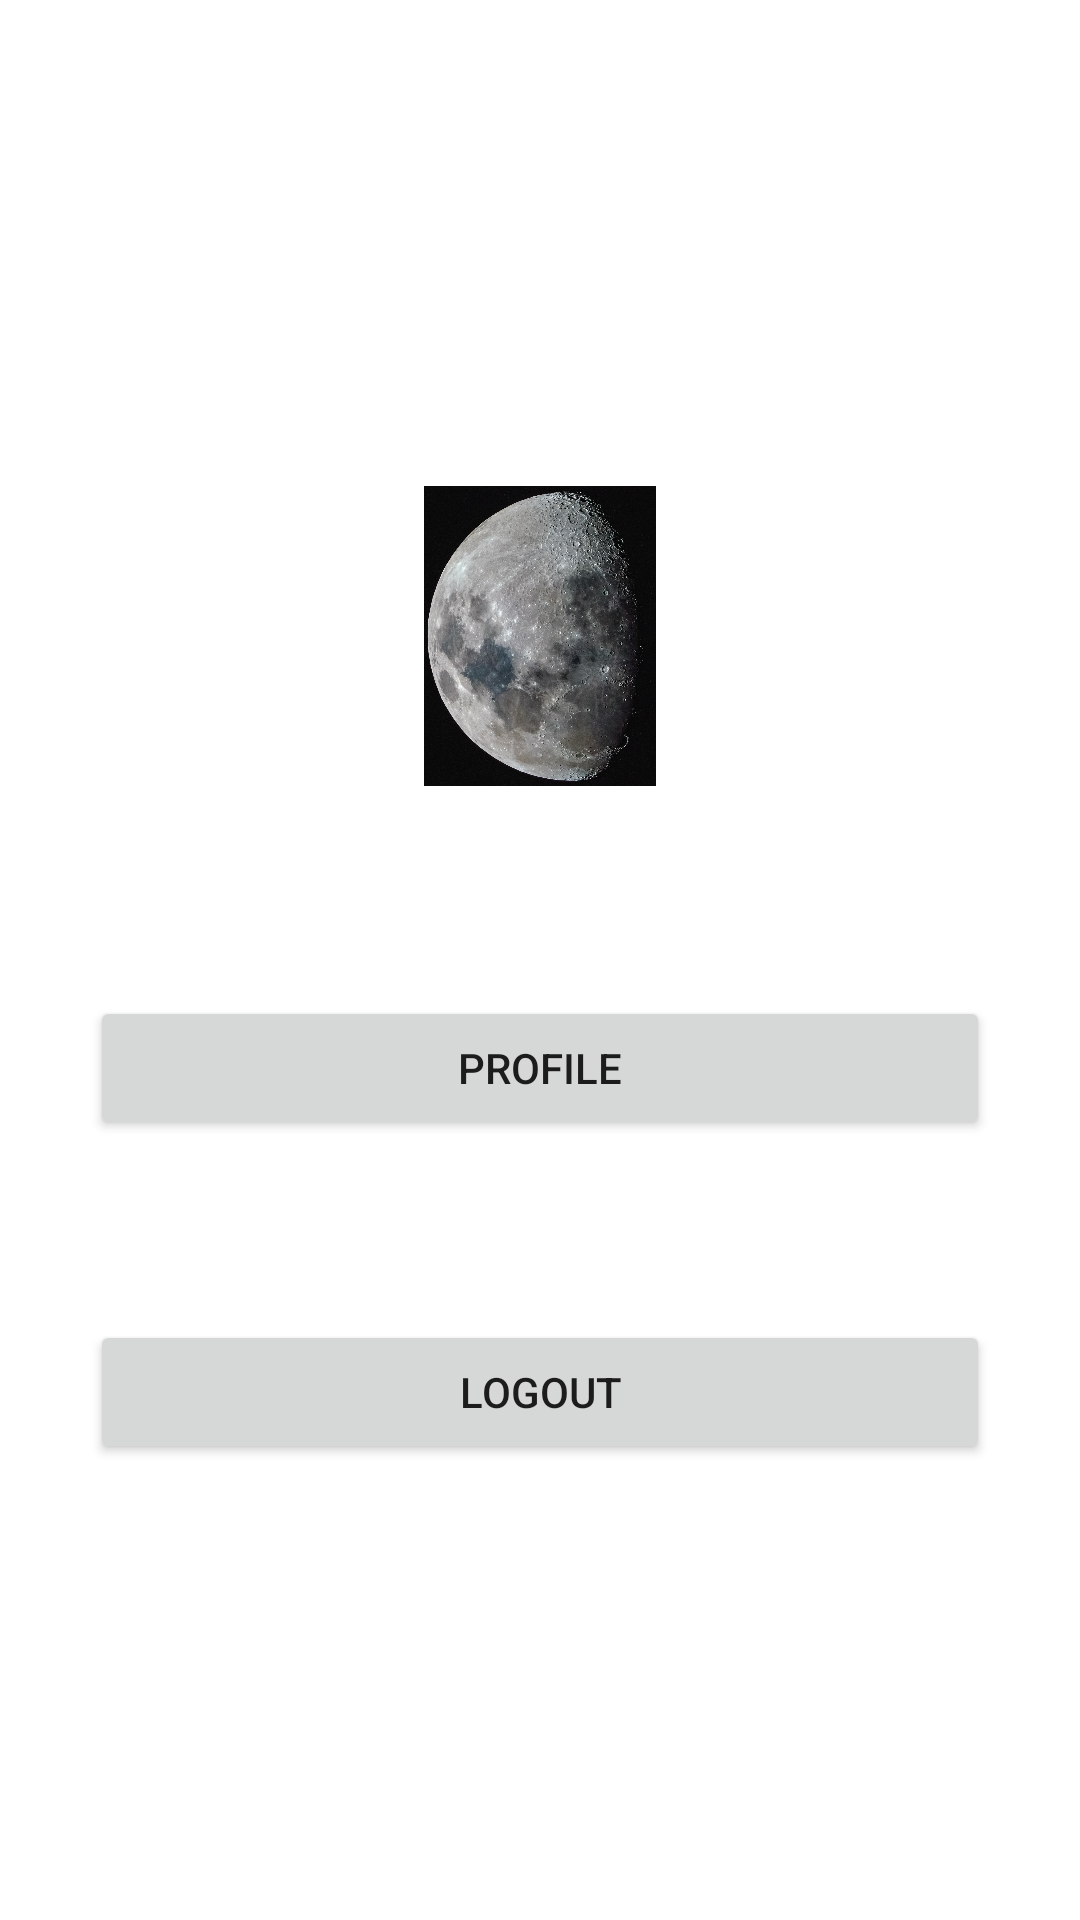

This screen was rendered from an Android layout file. Write that file and the resources it references.
<!-- AndroidManifest.xml: application theme Theme.Tugas1_10118374 -->
<!-- res/layout/activity_menu.xml -->
<?xml version="1.0" encoding="utf-8"?>
<RelativeLayout xmlns:android="http://schemas.android.com/apk/res/android"
    xmlns:app="http://schemas.android.com/apk/res-auto"
    xmlns:tools="http://schemas.android.com/tools"
    android:layout_width="match_parent"
    android:layout_height="match_parent"
    tools:context=".menu">

    <LinearLayout
        android:layout_centerVertical="true"
        android:layout_width="match_parent"
        android:layout_height="wrap_content"
        android:orientation="vertical">

        <ImageView
            android:id="@+id/imgMenu"
            android:layout_margin="40dp"
            android:layout_gravity="center"
            android:src="@drawable/logo"
            android:layout_width="100dp"
            android:layout_height="100dp"
            android:contentDescription="deskripsi_gambar" />

        <Button
            android:id="@+id/btnProfile"
            android:layout_margin="30sp"
            android:layout_gravity="bottom|center"
            android:text="profile"
            android:layout_width="match_parent"
            android:layout_height="wrap_content" />

        <Button
            android:id="@+id/btnLogout"
            android:layout_margin="30sp"
            android:layout_gravity="bottom|center"
            android:text="logout"
            android:layout_width="match_parent"
            android:layout_height="wrap_content" />

    </LinearLayout>

</RelativeLayout>
<!-- resources referenced by this layout -->
<resources>
  <!-- drawable logo: jpg bitmap (drawable-v24, 348551 bytes) -->
  <style name="Theme.Tugas1_10118374" parent="Theme.MaterialComponents.DayNight.DarkActionBar">
          
          <item name="colorPrimary">@color/purple_500</item>
          <item name="colorPrimaryVariant">@color/purple_700</item>
          <item name="colorOnPrimary">@color/white</item>
          
          <item name="colorSecondary">@color/teal_200</item>
          <item name="colorSecondaryVariant">@color/teal_700</item>
          <item name="colorOnSecondary">@color/black</item>
          
          <item name="android:statusBarColor" tools:targetApi="l">?attr/colorPrimaryVariant</item>
          
      </style>
  <!-- not gathered from this repository: default colours our renderer supplied (Android Studio template values) -->
  <color name="purple_500">#FF6200EE</color>
  <color name="purple_700">#FF3700B3</color>
  <color name="teal_200">#FF03DAC5</color>
  <color name="teal_700">#FF018786</color>
  <color name="black">#FF000000</color>
  <color name="white">#FFFFFFFF</color>
</resources>
